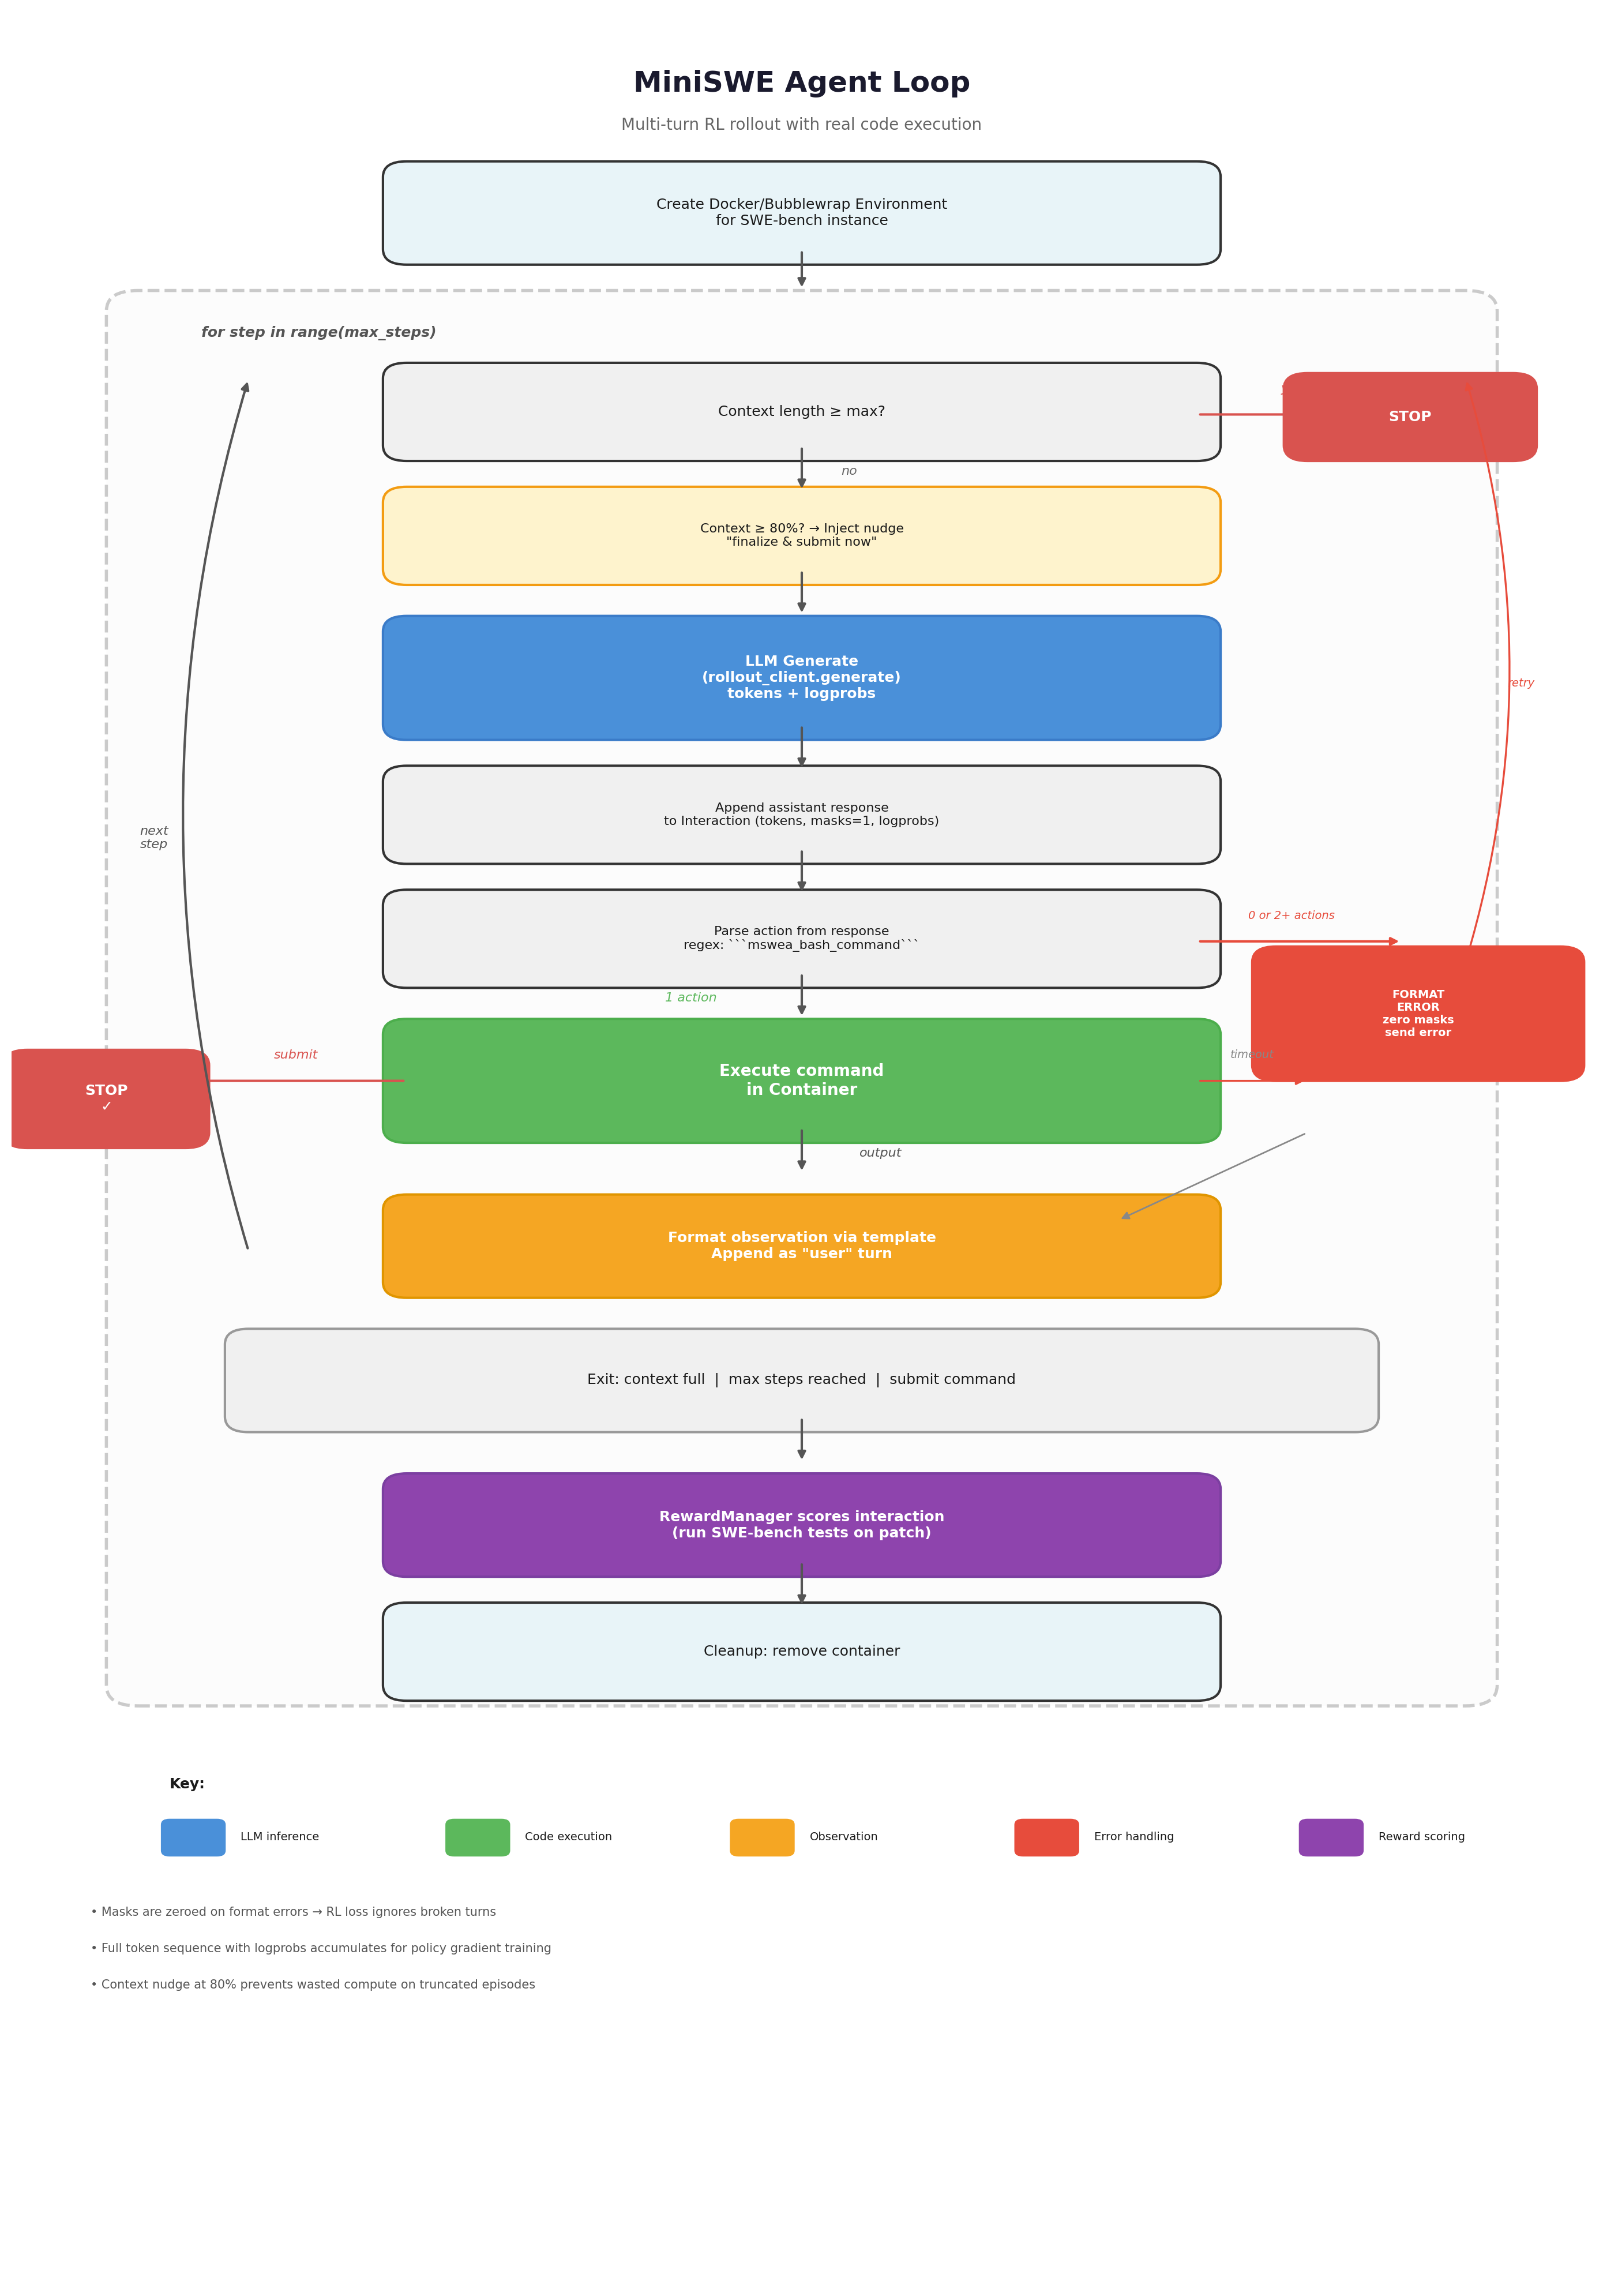

Recreate this plot in Python.
"""Generate a PNG diagram of the MiniSWE Agent Loop."""

import matplotlib.pyplot as plt
import matplotlib.patches as mpatches

fig, ax = plt.subplots(figsize=(14, 20))
ax.set_xlim(0, 10)
ax.set_ylim(0, 22)
ax.axis("off")
fig.patch.set_facecolor("white")

# Colors
C_HEADER = "#1a1a2e"
C_SETUP = "#e8f4f8"
C_STEP = "#fff8e7"
C_LLM = "#4a90d9"
C_PARSE = "#f0f0f0"
C_EXEC = "#5cb85c"
C_ERROR = "#e74c3c"
C_STOP = "#d9534f"
C_OBS = "#f5a623"
C_REWARD = "#8e44ad"
C_NUDGE = "#f39c12"
C_TEXT = "#1a1a1a"

def box(x, y, w, h, text, fc, ec="#333", fontsize=10, fontweight="normal", fontcolor=C_TEXT, style="round", alpha=1.0):
    fancy = mpatches.FancyBboxPatch(
        (x, y), w, h,
        boxstyle=f"{style},pad=0.15",
        facecolor=fc, edgecolor=ec, linewidth=1.5, alpha=alpha,
    )
    ax.add_patch(fancy)
    ax.text(x + w / 2, y + h / 2, text, ha="center", va="center",
            fontsize=fontsize, fontweight=fontweight, color=fontcolor, wrap=True)

def arrow(x1, y1, x2, y2, color="#333", style="-|>", lw=1.5):
    ax.annotate("", xy=(x2, y2), xytext=(x1, y1),
                arrowprops=dict(arrowstyle=style, color=color, lw=lw))

def label(x, y, text, fontsize=8, color="#666", ha="center"):
    ax.text(x, y, text, ha=ha, va="center", fontsize=fontsize, color=color, style="italic")

# === Title ===
ax.text(5, 21.3, "MiniSWE Agent Loop", ha="center", va="center",
        fontsize=18, fontweight="bold", color=C_HEADER)
ax.text(5, 20.9, "Multi-turn RL rollout with real code execution", ha="center", va="center",
        fontsize=10, color="#666")

# === Setup ===
box(2.5, 19.7, 5, 0.7, "Create Docker/Bubblewrap Environment\nfor SWE-bench instance", C_SETUP, fontsize=9)
arrow(5, 19.7, 5, 19.3, color="#555")

# === Loop boundary ===
loop_rect = mpatches.FancyBboxPatch(
    (0.8, 5.8), 8.4, 13.3,
    boxstyle="round,pad=0.2", facecolor="#fafafa", edgecolor="#999",
    linewidth=2, linestyle="--", alpha=0.5,
)
ax.add_patch(loop_rect)
ax.text(1.2, 18.85, "for step in range(max_steps)", fontsize=9,
        fontweight="bold", color="#555", style="italic")

# === Context check ===
box(2.5, 17.8, 5, 0.65, "Context length ≥ max?", C_PARSE, fontsize=9)
arrow(5, 17.8, 5, 17.35, color="#555")
label(5.3, 17.55, "no", fontsize=8)

# Arrow to STOP (right side)
ax.annotate("", xy=(8.8, 18.1), xytext=(7.5, 18.1),
            arrowprops=dict(arrowstyle="-|>", color=C_STOP, lw=1.5))
label(8.1, 18.35, "yes", color=C_STOP)
box(8.2, 17.8, 1.3, 0.55, "STOP", C_STOP, fontsize=9, fontweight="bold", fontcolor="white", ec=C_STOP)

# === Context nudge ===
box(2.5, 16.6, 5, 0.65, "Context ≥ 80%? → Inject nudge\n\"finalize & submit now\"", "#fef3cd", fontsize=8, ec=C_NUDGE)
arrow(5, 16.6, 5, 16.15, color="#555")

# === LLM Generate ===
box(2.5, 15.1, 5, 0.9, "LLM Generate\n(rollout_client.generate)\ntokens + logprobs", C_LLM, fontsize=9, fontweight="bold", fontcolor="white", ec="#3a7bc8")
arrow(5, 15.1, 5, 14.65, color="#555")

# === Add to Interaction ===
box(2.5, 13.9, 5, 0.65, "Append assistant response\nto Interaction (tokens, masks=1, logprobs)", C_PARSE, fontsize=8)
arrow(5, 13.9, 5, 13.45, color="#555")

# === Parse Action ===
box(2.5, 12.7, 5, 0.65, "Parse action from response\nregex: ```mswea_bash_command```", C_PARSE, fontsize=8)

# Parse error branch (right)
ax.annotate("", xy=(8.8, 13.0), xytext=(7.5, 13.0),
            arrowprops=dict(arrowstyle="-|>", color=C_ERROR, lw=1.5))
label(8.1, 13.25, "0 or 2+ actions", color=C_ERROR, fontsize=7)

box(8.0, 11.8, 1.8, 1.0, "FORMAT\nERROR\nzero masks\nsend error", C_ERROR, fontsize=7, fontweight="bold", fontcolor="white", ec=C_ERROR)

# Error loops back up
ax.annotate("", xy=(9.2, 18.45), xytext=(9.2, 12.8),
            arrowprops=dict(arrowstyle="-|>", color=C_ERROR, lw=1.2,
                          connectionstyle="arc3,rad=0.15"))
label(9.55, 15.5, "retry", color=C_ERROR, fontsize=7)

# Parse success (down)
arrow(5, 12.7, 5, 12.25, color="#555")
label(4.3, 12.45, "1 action", fontsize=8, color=C_EXEC)

# === Execute ===
box(2.5, 11.2, 5, 0.9, "Execute command\nin Container", C_EXEC, fontsize=10, fontweight="bold", fontcolor="white", ec="#4cae4c")

# === Three outcomes ===

# Submitted (left)
ax.annotate("", xy=(1.0, 11.65), xytext=(2.5, 11.65),
            arrowprops=dict(arrowstyle="-|>", color=C_STOP, lw=1.5))
label(1.8, 11.9, "submit", color=C_STOP, fontsize=8)
box(0.1, 11.15, 1.0, 0.65, "STOP\n✓", C_STOP, fontsize=9, fontweight="bold", fontcolor="white", ec=C_STOP)

# Timeout/error (right)
ax.annotate("", xy=(8.2, 11.65), xytext=(7.5, 11.65),
            arrowprops=dict(arrowstyle="-|>", color=C_ERROR, lw=1.2))
label(7.85, 11.9, "timeout", color="#888", fontsize=7)

# Normal output (down)
arrow(5, 11.2, 5, 10.75, color="#555")
label(5.5, 10.95, "output", fontsize=8, color="#555")

# Timeout merges into observation
ax.annotate("", xy=(7.0, 10.3), xytext=(8.2, 11.15),
            arrowprops=dict(arrowstyle="-|>", color="#888", lw=1.0))

# === Observation ===
box(2.5, 9.7, 5, 0.7, "Format observation via template\nAppend as \"user\" turn", C_OBS, fontsize=9, fontcolor="white", fontweight="bold", ec="#e09500")

# Loop back arrow
ax.annotate("", xy=(1.5, 18.45), xytext=(1.5, 10.0),
            arrowprops=dict(arrowstyle="-|>", color="#555", lw=1.5,
                          connectionstyle="arc3,rad=-0.15"))
label(0.9, 14.0, "next\nstep", fontsize=8, color="#555")

# === Exit conditions ===
box(1.5, 8.4, 7, 0.7, "Exit: context full  |  max steps reached  |  submit command", "#f0f0f0",
    fontsize=9, ec="#999")
arrow(5, 8.4, 5, 7.95, color="#555")

# === Reward ===
box(2.5, 7.0, 5, 0.7, "RewardManager scores interaction\n(run SWE-bench tests on patch)", C_REWARD, fontsize=9, fontcolor="white", fontweight="bold", ec="#7b3fa0")
arrow(5, 7.0, 5, 6.55, color="#555")

# === Cleanup ===
box(2.5, 5.8, 5, 0.65, "Cleanup: remove container", C_SETUP, fontsize=9)

# === Legend ===
legend_y = 4.8
ax.text(1.0, legend_y, "Key:", fontsize=9, fontweight="bold", color=C_TEXT)
legend_items = [
    (C_LLM, "LLM inference"),
    (C_EXEC, "Code execution"),
    (C_OBS, "Observation"),
    (C_ERROR, "Error handling"),
    (C_REWARD, "Reward scoring"),
]
for i, (color, desc) in enumerate(legend_items):
    x = 1.0 + i * 1.8
    rect = mpatches.FancyBboxPatch((x, legend_y - 0.6), 0.3, 0.25,
                                     boxstyle="round,pad=0.05", facecolor=color, edgecolor=color)
    ax.add_patch(rect)
    ax.text(x + 0.45, legend_y - 0.47, desc, fontsize=7, va="center", color=C_TEXT)

# === Notes ===
notes = [
    "• Masks are zeroed on format errors → RL loss ignores broken turns",
    "• Full token sequence with logprobs accumulates for policy gradient training",
    "• Context nudge at 80% prevents wasted compute on truncated episodes",
]
for i, note in enumerate(notes):
    ax.text(0.5, 3.6 - i * 0.35, note, fontsize=7.5, color="#555", va="center")

plt.tight_layout()
plt.savefig("/home/abgoswam/_hackerreborn/aifsdk/diagrams/miniswe_agent_loop.png",
            dpi=200, bbox_inches="tight", facecolor="white")
print("Saved to diagrams/miniswe_agent_loop.png")
